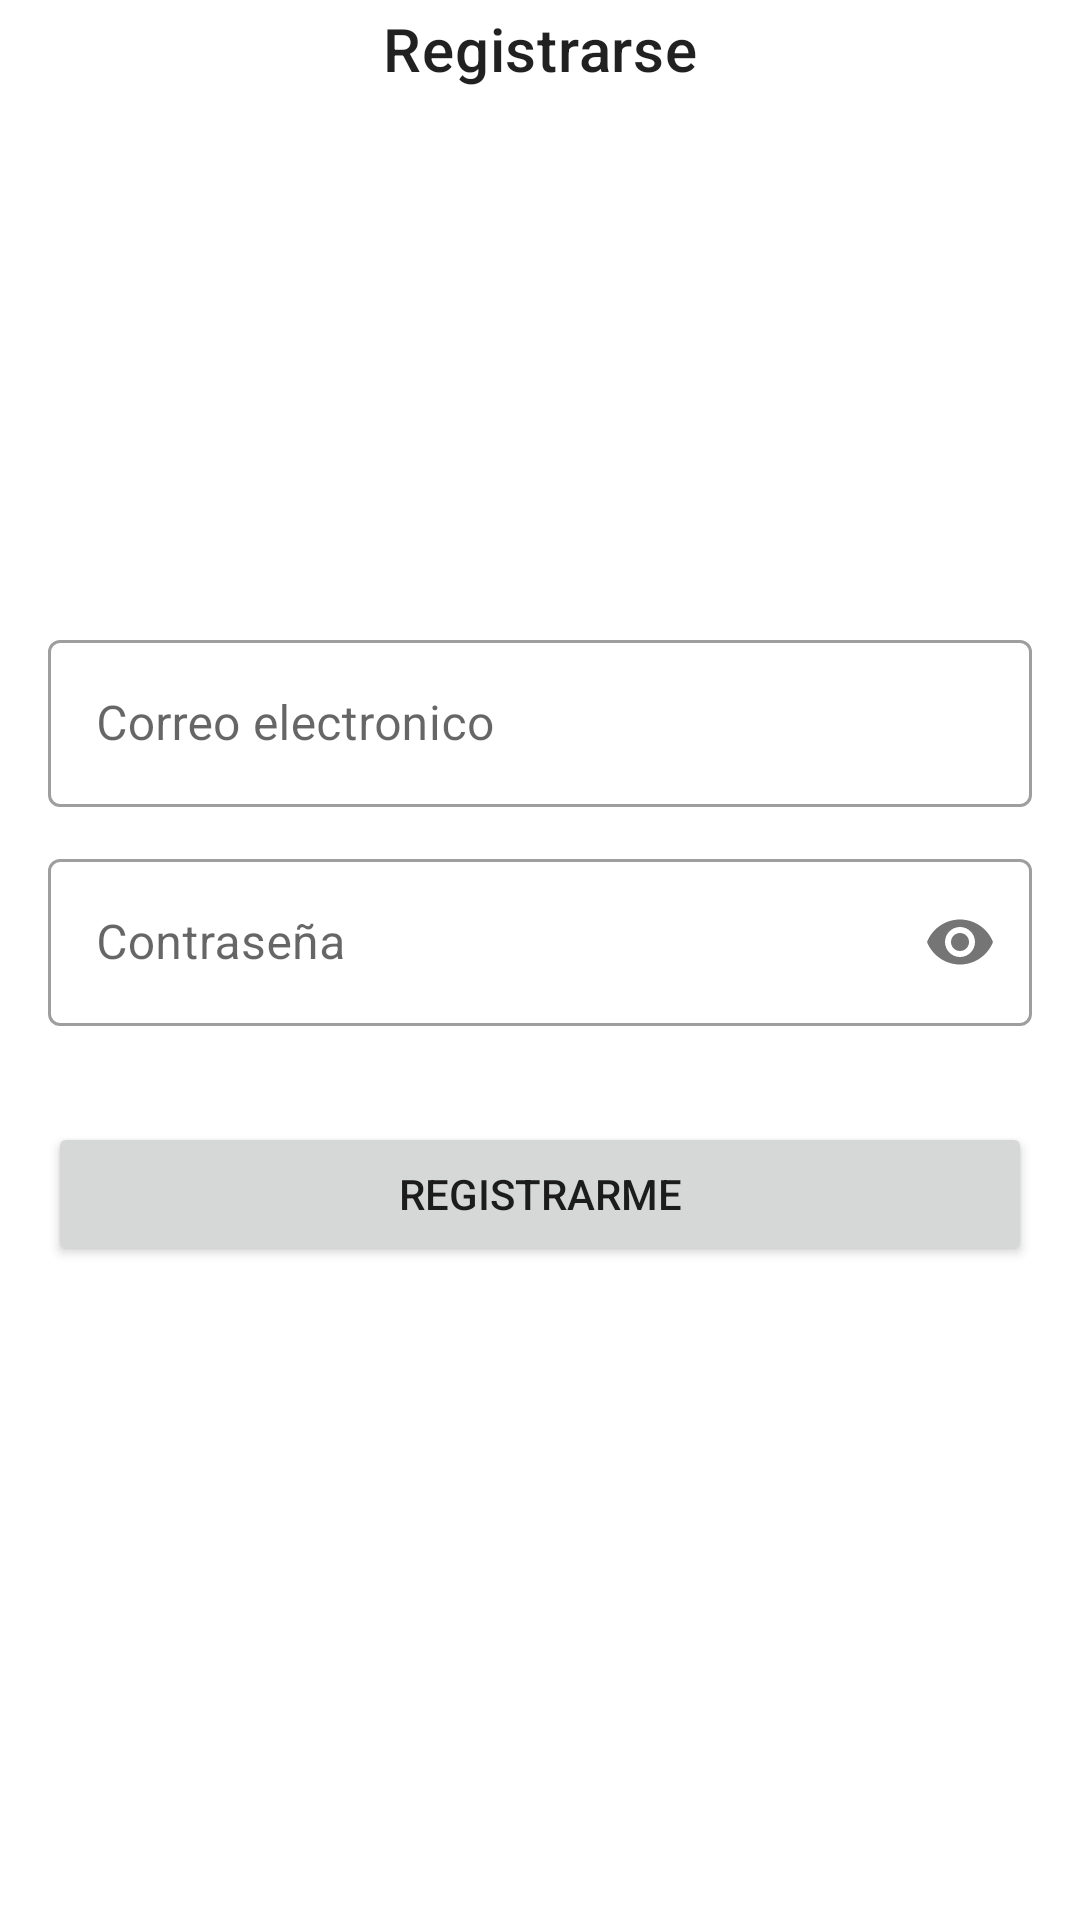

Android layout source for this screen:
<!-- AndroidManifest.xml: application theme Theme.ParadiseCrossFit -->
<!-- res/layout/fragment_signup.xml -->
<?xml version="1.0" encoding="utf-8"?>
<androidx.constraintlayout.widget.ConstraintLayout xmlns:android="http://schemas.android.com/apk/res/android"
    xmlns:app="http://schemas.android.com/apk/res-auto"
    xmlns:tools="http://schemas.android.com/tools"
    android:layout_width="match_parent"
    android:layout_height="match_parent"
    tools:context=".paradisecf.presentation.signup.SignUpFragment" >

    <ImageButton
        android:id="@+id/bBack"
        android:layout_width="wrap_content"
        android:layout_height="wrap_content"
        android:layout_margin="8dp"
        android:padding="8dp"
        android:src="@drawable/ic_back_arrow"
        android:background="?attr/selectableItemBackgroundBorderless"
        app:layout_constraintTop_toTopOf="parent"
        app:layout_constraintStart_toStartOf="parent"/>

    <TextView
        android:id="@+id/tvHeader"
        android:layout_width="wrap_content"
        android:layout_height="wrap_content"
        android:text="@string/login__signup_header"
        android:textAppearance="?attr/textAppearanceHeadline6"
        app:layout_constraintTop_toTopOf="@id/bBack"
        app:layout_constraintBottom_toBottomOf="@id/bBack"
        app:layout_constraintStart_toStartOf="parent"
        app:layout_constraintEnd_toEndOf="parent"/>

    <com.google.android.material.textfield.TextInputLayout
        android:id="@+id/tilEmail"
        style="@style/Widget.MaterialComponents.TextInputLayout.OutlinedBox"
        android:layout_width="0dp"
        android:layout_height="wrap_content"
        android:layout_marginHorizontal="16dp"
        android:hint="@string/login__email_hint"
        app:layout_constraintBottom_toTopOf="@id/tilPassword"
        app:layout_constraintEnd_toEndOf="parent"
        app:layout_constraintStart_toStartOf="parent"
        app:layout_constraintTop_toBottomOf="@id/tvHeader"
        app:layout_constraintVertical_chainStyle="packed">

        <com.google.android.material.textfield.TextInputEditText
            android:id="@+id/etEmail"
            android:layout_width="match_parent"
            android:layout_height="wrap_content"
            android:inputType="textEmailAddress"/>
    </com.google.android.material.textfield.TextInputLayout>

    <com.google.android.material.textfield.TextInputLayout
        android:id="@+id/tilPassword"
        style="@style/Widget.MaterialComponents.TextInputLayout.OutlinedBox"
        android:layout_width="0dp"
        android:layout_height="wrap_content"
        android:layout_marginHorizontal="16dp"
        android:layout_marginTop="12dp"
        android:hint="@string/login__password_hint"
        app:passwordToggleEnabled="true"
        app:layout_constraintBottom_toTopOf="@id/bSignUp"
        app:layout_constraintEnd_toEndOf="parent"
        app:layout_constraintStart_toStartOf="parent"
        app:layout_constraintTop_toBottomOf="@id/tilEmail">

        <com.google.android.material.textfield.TextInputEditText
            android:id="@+id/etPassword"
            android:layout_width="match_parent"
            android:layout_height="wrap_content"
            android:inputType="textPassword"/>
    </com.google.android.material.textfield.TextInputLayout>

    <Button
        android:id="@+id/bSignUp"
        android:layout_width="0dp"
        android:layout_height="wrap_content"
        android:layout_marginTop="32dp"
        android:layout_marginBottom="40dp"
        android:layout_marginHorizontal="16dp"
        android:paddingVertical="14dp"
        android:text="@string/login__signup_button"
        app:layout_constraintBottom_toBottomOf="parent"
        app:layout_constraintEnd_toEndOf="parent"
        app:layout_constraintStart_toStartOf="parent"
        app:layout_constraintTop_toBottomOf="@id/tilPassword" />

    <ProgressBar
        android:id="@+id/pbSignUp"
        android:layout_width="wrap_content"
        android:layout_height="wrap_content"
        android:layout_margin="2dp"
        android:visibility="gone"
        app:layout_constraintTop_toTopOf="@id/bSignUp"
        app:layout_constraintStart_toStartOf="@id/bSignUp"
        app:layout_constraintEnd_toEndOf="@id/bSignUp"
        app:layout_constraintBottom_toBottomOf="@id/bSignUp"/>


</androidx.constraintlayout.widget.ConstraintLayout>
<!-- resources referenced by this layout -->
<resources>
  <string name="login__email_hint">Correo electronico</string>
  <string name="login__password_hint">Contraseña</string>
  <string name="login__signup_button">Registrarme</string>
  <string name="login__signup_header">Registrarse</string>
  <style name="Theme.ParadiseCrossFit" parent="Theme.MaterialComponents.DayNight.DarkActionBar">
          
          <item name="colorPrimary">@color/purple_500</item>
          <item name="colorPrimaryVariant">@color/purple_700</item>
          <item name="colorOnPrimary">@color/white</item>
          
          <item name="colorSecondary">@color/teal_200</item>
          <item name="colorSecondaryVariant">@color/teal_700</item>
          <item name="colorOnSecondary">@color/black</item>
          
          <item name="android:statusBarColor">?attr/colorPrimaryVariant</item>
          
      </style>
  <!-- not gathered from this repository: default colours our renderer supplied (Android Studio template values) -->
  <color name="purple_500">#FF6200EE</color>
  <color name="purple_700">#FF3700B3</color>
  <color name="teal_200">#FF03DAC5</color>
  <color name="teal_700">#FF018786</color>
  <color name="black">#FF000000</color>
  <color name="white">#FFFFFFFF</color>
</resources>
